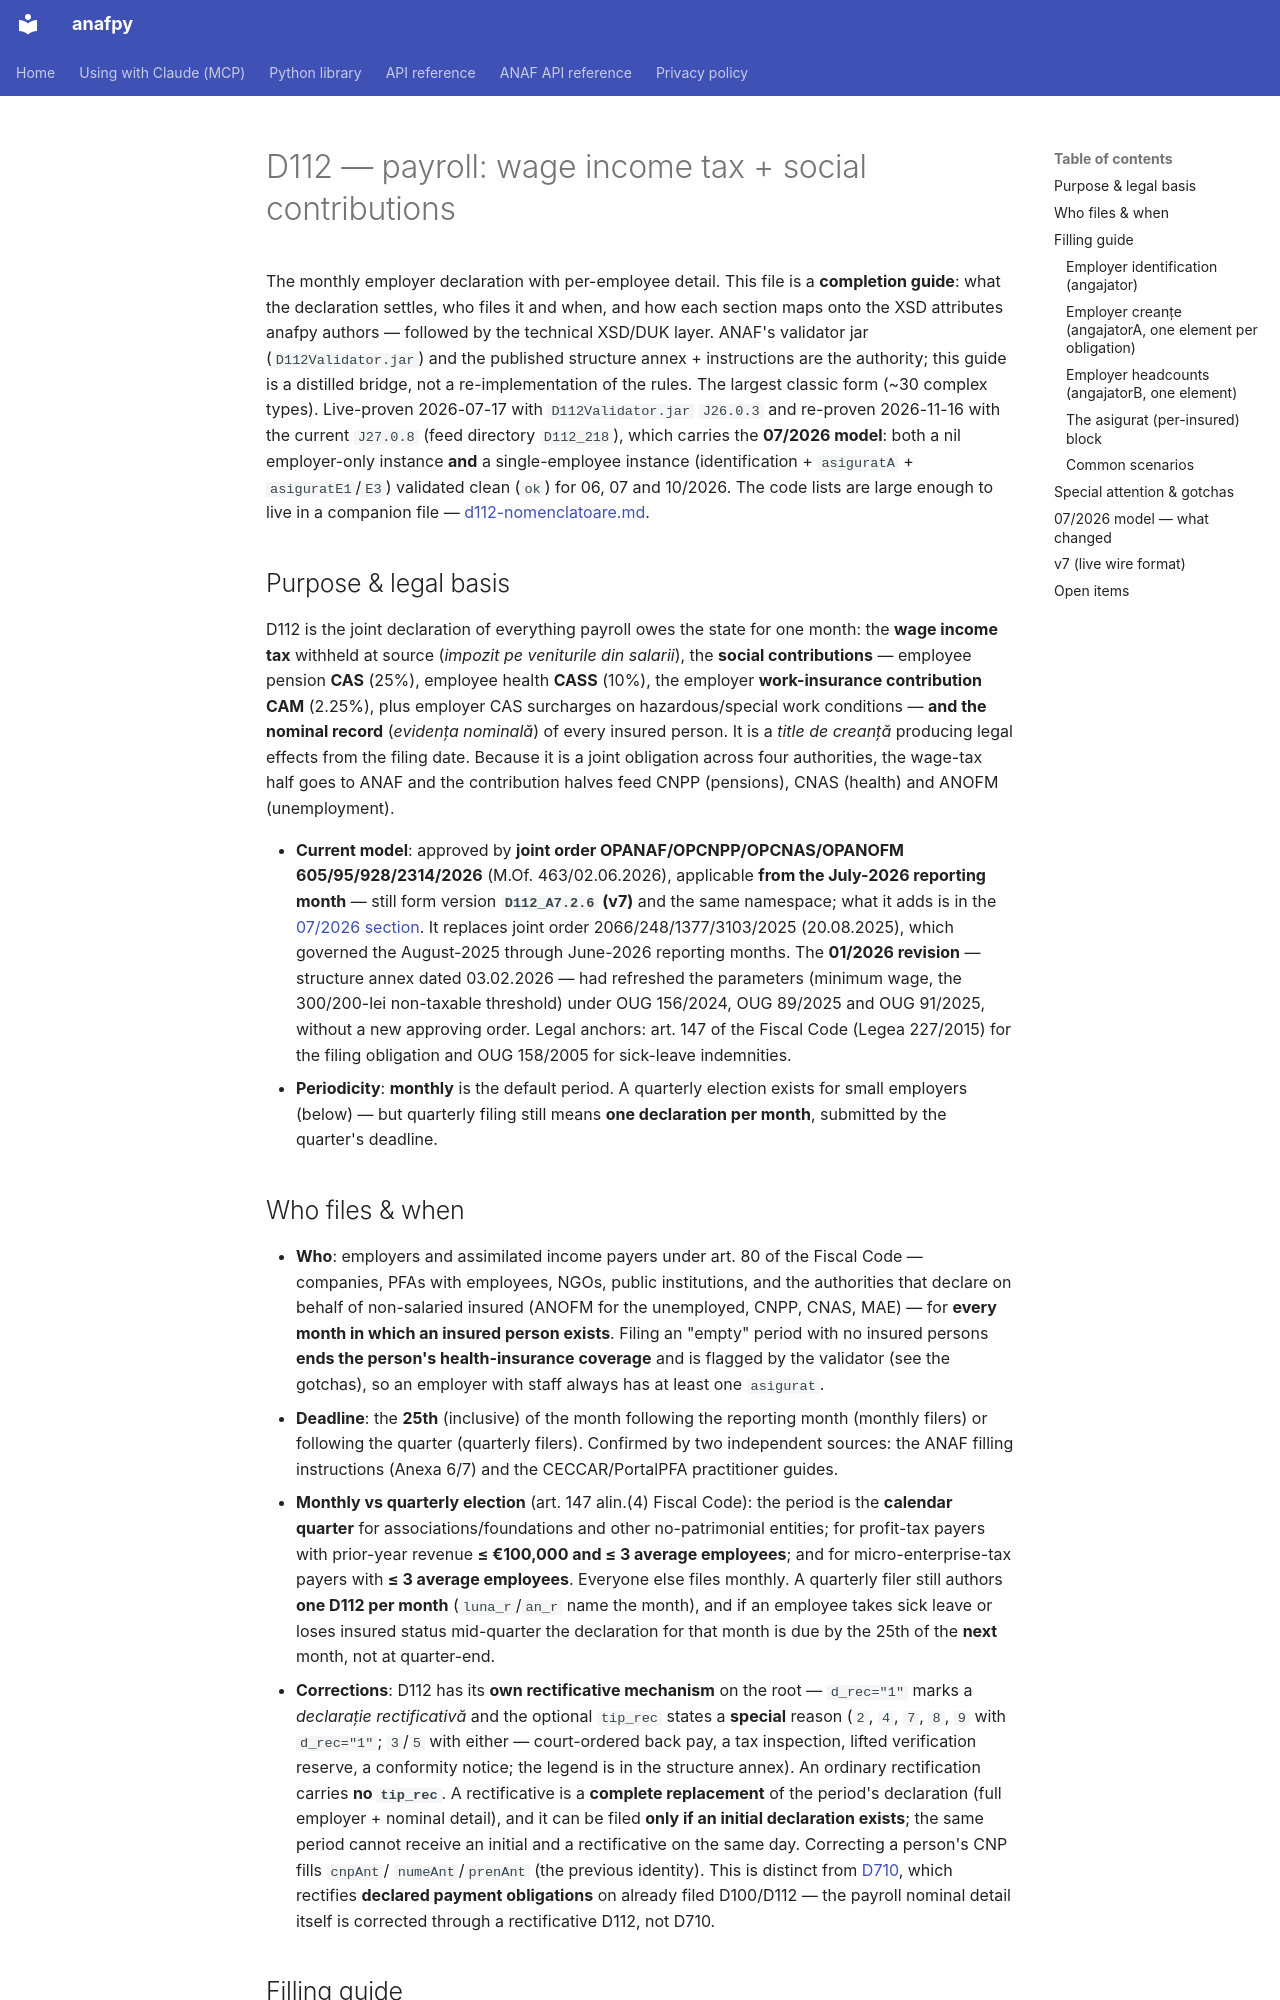

repository: robert-malai/anafpy · page: anaf-reference/declaratii/forms/d112/index.html · generator: mkdocs

---
title: D112 (payroll — wage tax + social contributions) — completion guide, XSD, authoring quirks, DUK behaviour
service: declaratii
language: en
sources:
  - url: https://static.anaf.ro/static/10/Anaf/Declaratii_R/112.html
    title: "D112 soft page (per-version rows: soft PDF, validator zip, structure PDF, XSD)"
    retrieved: 2026-11-16
  - url: https://static.anaf.ro/static/10/Anaf/Declaratii_R/AplicatiiDec/structura_D112_0726_070926.pdf
    title: "D112 structure annex, 07/2026 revision (v7, edition 07.09.2026) — the attribute↔row map, per-row formulas/errors, parameters, and appendix nomenclatoare — the row-by-row authority; its change log is the source of the 07/2026 section"
    retrieved: 2026-11-16
  - url: https://static.anaf.ro/static/10/Anaf/Declaratii_R/AplicatiiDec/structura_D112_0126_030226.pdf
    title: "D112 structure annex, 01/2026 revision (v7, edition 03.02.2026) — the edition this guide was compiled from; token-diffed against the 07/2026 edition (nomenclatoare unchanged)"
    retrieved: 2026-07-17
  - url: https://static.anaf.ro/static/10/Anaf/Declaratii_R/AplicatiiDec/d112_0726_140826.xsd
    title: "D112 v7 XSD for the 07/2026 model (version D112_A7.2.6-v7-07/2026-structura-140826) — stricter than the validator jar in several places; see the gotchas"
    retrieved: 2026-11-16
  - url: https://static.anaf.ro/static/10/Anaf/Declaratii_R/AplicatiiDec/d112_06082026.xsd
    title: "D112 v7 XSD for the 01/2026 model (version 1.03-072026) — the first v7 schema ANAF published standalone"
    retrieved: 2026-11-16
  - url: https://static.anaf.ro/static/10/Anaf/Declaratii_R/AplicatiiDec/d112_10102024.xsd
    title: "D112 v6 XSD — superseded; the newest standalone schema when this guide was compiled"
    retrieved: 2026-07-17
  - url: https://static.anaf.ro/static/10/Anaf/legislatie/OPANAF_605_2026.pdf
    title: "Joint Order 605/95/928/2314/2026 (ANAF/CNPP/CNAS/ANOFM, M.Of. 463/02.06.2026) — approves the current D112 model, applicable from the 07/2026 reporting month"
    retrieved: 2026-11-16
  - url: https://static.anaf.ro/static/10/Anaf/Declaratii_R/AplicatiiDec/D112_XML_2026_0126_250526.pdf
    title: "D112 v7 soft form + filling instructions (Instrucțiuni de completare, Anexa 6/7) — the 01/2026 edition read; the 07/2026 soft form (D112_XML_2026_0726_070926.pdf) was not re-read"
    retrieved: 2026-07-17
  - url: https://static.anaf.ro/static/10/Anaf/legislatie/OPANAF_OPCNPP_OPCNAS_OPANOFM_2066_248_1377_3103_2025.pdf
    title: "Joint Order 2066/248/1377/3103/2025 (ANAF/CNPP/CNAS/ANOFM, 20.08.2025) — approved the previous D112 model, applicable from Aug-2025 income through 06/2026"
    retrieved: 2026-07-17
  - url: https://ceccar.ro/ro/wp-content/uploads/2022/02/Instructiuni-D112.pdf
    title: "CECCAR — D112 filling instructions (deadline + quarterly-filer confirmation, independent of the ANAF PDF)"
    retrieved: 2026-07-17
  - url: https://www.portalpfa.ro/articole/acte-3/declaratia-112-cand-se-depune-lunar-si-cand-se-depune-trimestrial-809.html
    title: "PortalPFA — D112 monthly-vs-quarterly filing (deadline cross-check)"
    retrieved: 2026-07-17
compiled: 2026-07-17
compiled_by: claude-opus-4-8
last_verified: 2026-11-16
status: draft
---

# D112 — payroll: wage income tax + social contributions

The monthly employer declaration with per-employee detail. This file is a
**completion guide**: what the declaration settles, who files it and when, and
how each section maps onto the XSD attributes anafpy authors — followed by the
technical XSD/DUK layer. ANAF's validator jar (`D112Validator.jar`) and the
published structure annex + instructions are the authority; this guide is a
distilled bridge, not a re-implementation of the rules. The largest classic form
(~30 complex types). Live-proven 2026-07-17 with `D112Validator.jar` `J26.0.3`
and re-proven 2026-11-16 with the current `J27.0.8` (feed directory
`D112_218`), which carries the **07/2026 model**: both a nil employer-only
instance **and** a single-employee instance (identification + `asiguratA` +
`asiguratE1`/`E3`) validated clean (`ok`) for 06, 07 and 10/2026. The code lists are large enough to live in a companion
file — [d112-nomenclatoare.md](d112-nomenclatoare.md).
